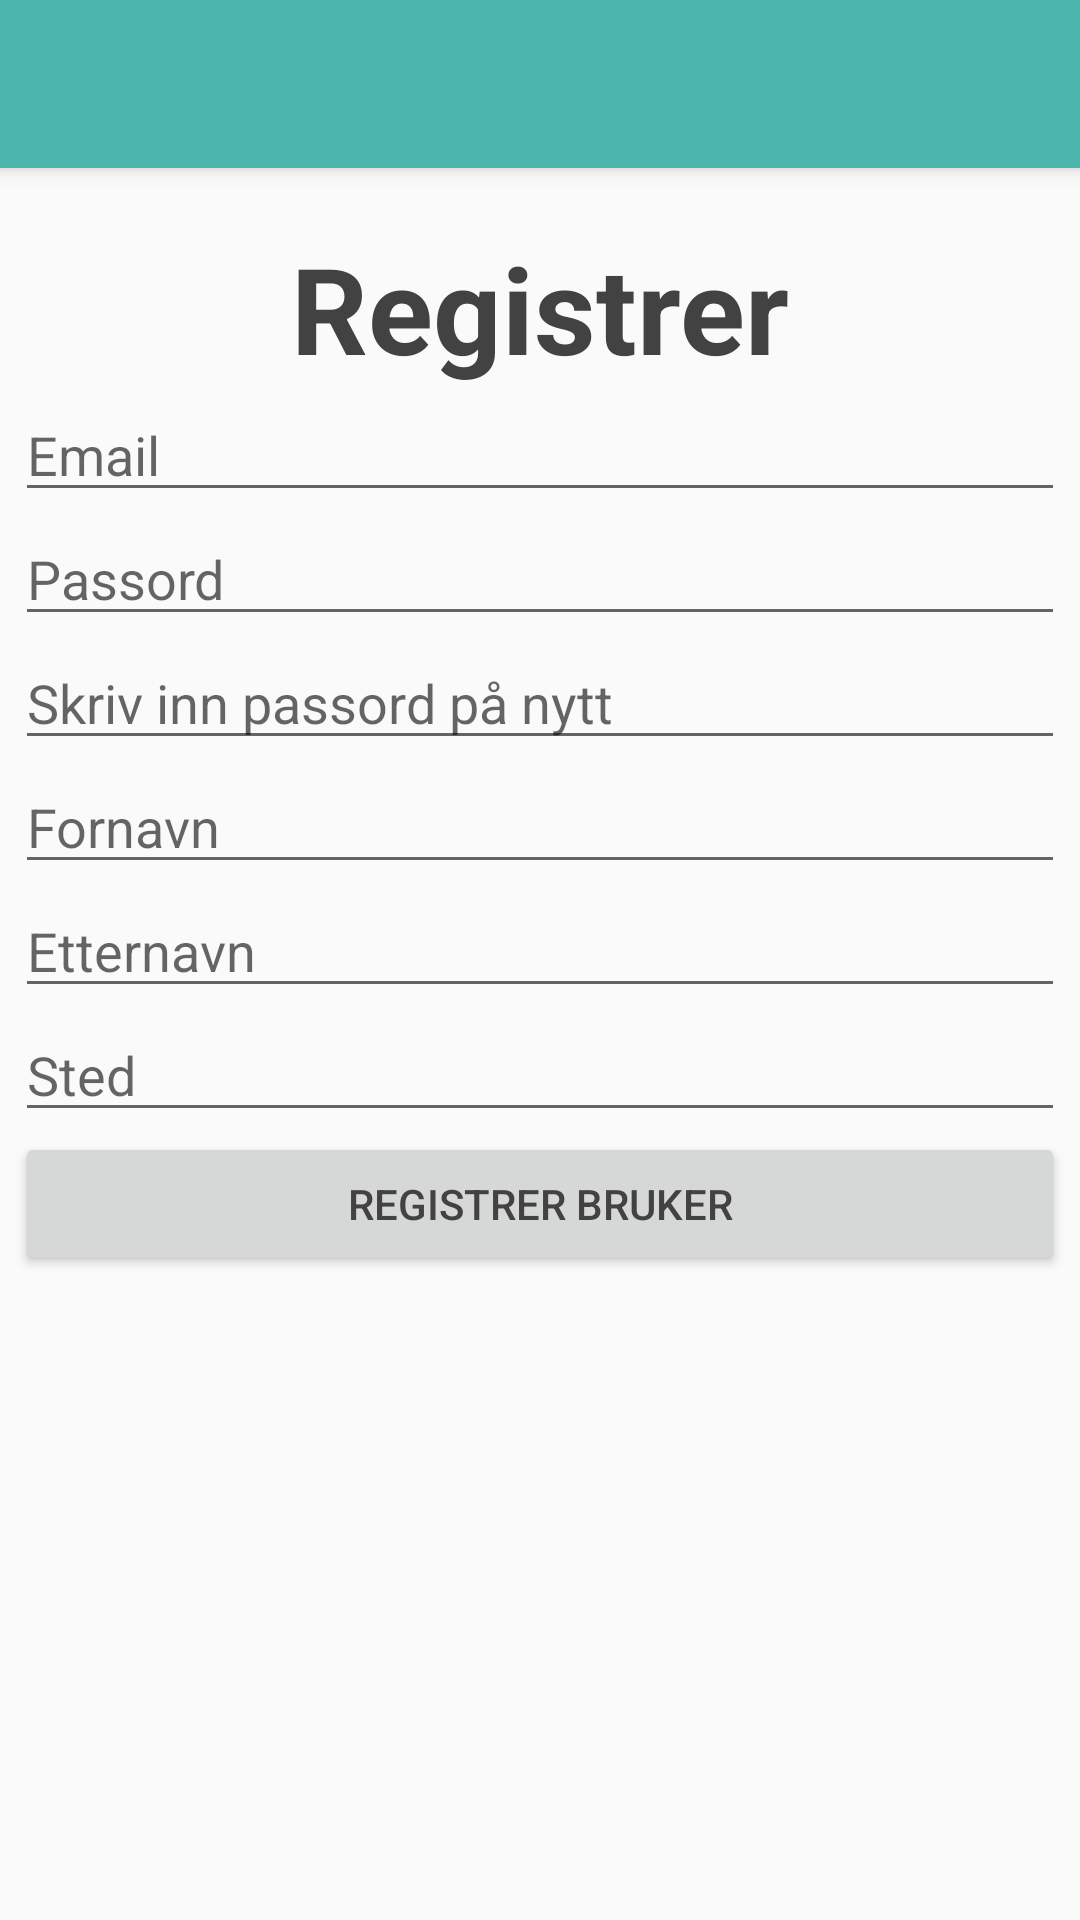

Android layout source for this screen:
<!-- AndroidManifest.xml: application theme Theme.SportyTheme -->
<!-- res/layout/register_activity.xml -->
<RelativeLayout xmlns:android="http://schemas.android.com/apk/res/android"
    xmlns:app="http://schemas.android.com/apk/res-auto"
    android:layout_width="match_parent"
    android:layout_height="match_parent">

    <android.support.v7.widget.Toolbar
        android:id="@+id/toolbar"
        android:layout_width="match_parent"
        android:layout_height="?attr/actionBarSize"
        android:background="@color/teal"
        android:elevation="4dp"
        android:theme="@style/ThemeOverlay.AppCompat.Dark.ActionBar"
        app:popupTheme="@style/ThemeOverlay.AppCompat.Light">


    </android.support.v7.widget.Toolbar>

    
    <ProgressBar
        android:id="@+id/register_progress"
        style="?android:attr/progressBarStyleLarge"
        android:layout_width="wrap_content"
        android:layout_height="wrap_content"
        android:visibility="gone"
        android:layout_centerInParent="true" />

    <ScrollView
        android:id="@+id/register_form"
        android:layout_width="match_parent"
        android:layout_height="match_parent"
        android:paddingLeft="5dp"
        android:paddingRight="5dp"
        android:layout_below="@id/toolbar">

        <LinearLayout
            android:layout_width="match_parent"
            android:layout_height="wrap_content"
            android:orientation="vertical">

            <TextView
                android:id="@+id/register_text"
                android:layout_width="wrap_content"
                android:layout_height="wrap_content"
                android:textColor="@color/app_font"
                android:textSize="40dp"
                android:text="Registrer"
                android:layout_gravity="center_horizontal"
                android:layout_marginTop="20dp"
                android:textStyle="bold"
                android:layout_weight="1"
                />

            <EditText
                android:id="@+id/email_register"
                android:layout_width="match_parent"
                android:layout_height="0dp"
                android:hint="@string/prompt_email"
                android:maxLines="1"
                android:singleLine="true"
                android:layout_weight="1"
                android:maxLength="100"/>

            <EditText
                android:id="@+id/password_register"
                android:layout_width="match_parent"
                android:layout_height="0dp"
                android:hint="@string/prompt_password"
                android:inputType="textPassword"
                android:maxLines="1"
                android:singleLine="true"
                android:layout_weight="1"
                android:maxLength="100"
                android:fontFamily="sans-serif"/>



            <EditText
                android:id="@+id/re_password_register"
                android:layout_width="match_parent"
                android:layout_height="0dp"
                android:hint="@string/prompt_re_password"
                android:inputType="textPassword"
                android:maxLines="1"
                android:singleLine="true"
                android:layout_weight="1"
                android:maxLength="100"
                android:fontFamily="sans-serif"/>

            <EditText
                android:id="@+id/firstname"
                android:layout_width="match_parent"
                android:layout_height="0dp"
                android:hint="@string/prompt_firstname"
                android:maxLines="1"
                android:singleLine="true"
                android:layout_weight="1"
                android:inputType="textCapSentences"
                android:maxLength="50"/>


            <EditText
                android:id="@+id/lastname"
                android:layout_width="match_parent"
                android:layout_height="0dp"
                android:hint="@string/prompt_lastname"
                android:maxLines="1"
                android:singleLine="true"
                android:layout_weight="1"
                android:inputType="textCapSentences"
                android:maxLength="50"/>

            <EditText
                android:id="@+id/location"
                android:layout_width="match_parent"
                android:layout_height="wrap_content"
                android:hint="@string/prompt_location"
                android:maxLines="1"
                android:singleLine="true"
                android:inputType="textCapSentences"
                android:maxLength="50"/>


            <TextView
                android:layout_width="wrap_content"
                android:layout_height="0dp"
                android:id="@+id/register_error"
                android:textColor="@color/app_error"
                android:visibility="gone"
                android:freezesText="true"
                android:layout_weight="1"/>

            <android.support.v7.widget.AppCompatButton
                android:id="@+id/register_button"
                android:layout_width="match_parent"
                android:layout_height="wrap_content"
                android:text="@string/action_register"/>
        </LinearLayout>
    </ScrollView>
</RelativeLayout>
<!-- resources referenced by this layout -->
<resources>
  <color name="app_error">#F44336</color>
  <color name="app_font">#424242</color>
  <color name="teal">#4DB6AC</color>
  <string name="action_register">Registrer bruker</string>
  <string name="prompt_email">Email</string>
  <string name="prompt_firstname">Fornavn</string>
  <string name="prompt_lastname">Etternavn</string>
  <string name="prompt_location">Sted</string>
  <string name="prompt_password">Passord</string>
  <string name="prompt_re_password">Skriv inn passord på nytt</string>
  <style name="Theme.SportyTheme" parent="Theme.AppCompat.Light.NoActionBar">
          
          <item name="colorPrimary">@color/teal</item>
  
          
          <item name="colorPrimaryDark">@color/teal_dark</item>
  
          
          <item name="colorAccent">@color/teal</item>
  
          
  
          <item name="android:textColor">@color/app_font</item>
      </style>
  <color name="teal_dark">#26A69A</color>
</resources>
